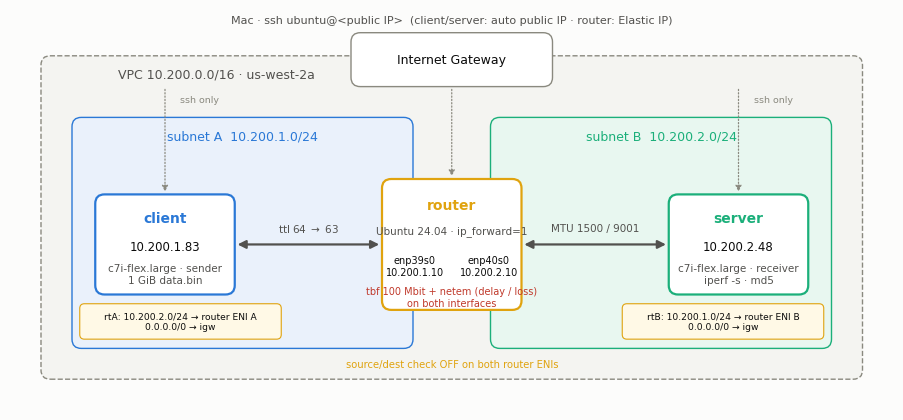

The matplotlib source for this figure:
"""Lab 3 Part 1 — the AWS testbed as built (VPC 10.200.0.0/16, two subnets, Ubuntu router with two ENIs).
Run from assignments/lab3/data:  uv run --with matplotlib plot_topology_v1.py"""
import matplotlib.pyplot as plt, matplotlib as mpl
from matplotlib.patches import FancyBboxPatch, FancyArrowPatch
SURF="#fcfcfb"; INK="#0b0b0b"; INK2="#52514e"; MUT="#8a897f"; BLUE="#2a78d6"; AQUA="#1baf7a"; RED="#c0392b"; AMB="#e0a30f"
mpl.rcParams.update({"font.family":"Helvetica Neue","text.color":INK})
fig,ax=plt.subplots(figsize=(11.4,5.2),dpi=150); fig.patch.set_facecolor(SURF); ax.set_facecolor(SURF)
ax.set_xlim(0,114); ax.set_ylim(0,52); ax.axis("off")
def box(x,y,w,h,fc,ec,lw=1.2,r=1.2,ls="-"):
    ax.add_patch(FancyBboxPatch((x,y),w,h,boxstyle=f"round,pad=0,rounding_size={r}",fc=fc,ec=ec,lw=lw,ls=ls))
def txt(x,y,s,**k): ax.text(x,y,s,**{"ha":"center","va":"center","fontsize":8.5,**k})
# VPC + subnets
box(4,4,106,42,"#f4f4f1",MUT,lw=1,ls="--"); txt(14,43.5,"VPC 10.200.0.0/16 · us-west-2a",fontsize=9,color=INK2,ha="left")
box(8,8,44,30,"#eaf1fb",BLUE,lw=1); txt(30,35.5,"subnet A  10.200.1.0/24",fontsize=9,color=BLUE)
box(62,8,44,30,"#e8f7f0",AQUA,lw=1); txt(84,35.5,"subnet B  10.200.2.0/24",fontsize=9,color=AQUA)
# nodes
def node(x,y,name,ip,role,col):
    box(x,y,18,13,"white",col,lw=1.6); txt(x+9,y+9.8,name,fontsize=10,fontweight="bold",color=col)
    txt(x+9,y+6.2,ip,fontsize=8.5,family="Menlo"); txt(x+9,y+2.6,role,fontsize=7.5,color=INK2)
node(11,15,"client","10.200.1.83","c7i-flex.large · sender\n1 GiB data.bin",BLUE)
node(85,15,"server","10.200.2.48","c7i-flex.large · receiver\niperf -s · md5",AQUA)
# router straddling both subnets
box(48,13,18,17,"white",AMB,lw=1.6); txt(57,26.6,"router",fontsize=10,fontweight="bold",color=AMB)
txt(57,23.2,"Ubuntu 24.04 · ip_forward=1",fontsize=7.5,color=INK2)
txt(52.2,18.6,"enp39s0\n10.200.1.10",fontsize=7,family="Menlo"); txt(61.8,18.6,"enp40s0\n10.200.2.10",fontsize=7,family="Menlo")
txt(57,14.6,"tbf 100 Mbit + netem (delay / loss)\non both interfaces",fontsize=7,color=RED)
# links
for (x0,x1) in [(29,48),(66,85)]:
    ax.add_patch(FancyArrowPatch((x0,21.5),(x1,21.5),arrowstyle="<|-|>",mutation_scale=12,lw=1.6,color=INK2))
txt(38.5,23.6,"ttl 64 $\\rightarrow$ 63",fontsize=7.5,color=INK2); txt(75.5,23.6,"MTU 1500 / 9001",fontsize=7.5,color=INK2)
# route tables
box(9,9.2,26,4.6,"#fff9e6",AMB,lw=0.8,r=0.6); txt(22,11.5,"rtA: 10.200.2.0/24 → router ENI A\n0.0.0.0/0 → igw",fontsize=6.6,family="Menlo")
box(79,9.2,26,4.6,"#fff9e6",AMB,lw=0.8,r=0.6); txt(92,11.5,"rtB: 10.200.1.0/24 → router ENI B\n0.0.0.0/0 → igw",fontsize=6.6,family="Menlo")
txt(57,5.9,"source/dest check OFF on both router ENIs",fontsize=7.2,color=AMB)
# internet / mac
box(44,42,26,7,"white",MUT,lw=1); txt(57,45.5,"Internet Gateway",fontsize=9)
txt(57,50.6,"Mac · ssh ubuntu@<public IP>  (client/server: auto public IP · router: Elastic IP)",fontsize=8,color=INK2)
for x in (20,57,94):
    ax.add_patch(FancyArrowPatch((x,42),(x,28 if x!=57 else 30),arrowstyle="-|>",mutation_scale=9,lw=0.9,color=MUT,ls=":"))
txt(24.5,40.2,"ssh only",fontsize=6.8,color=MUT); txt(98.5,40.2,"ssh only",fontsize=6.8,color=MUT)
fig.savefig("lab3_topology_v1.png",facecolor=SURF,bbox_inches="tight"); print("ok")
